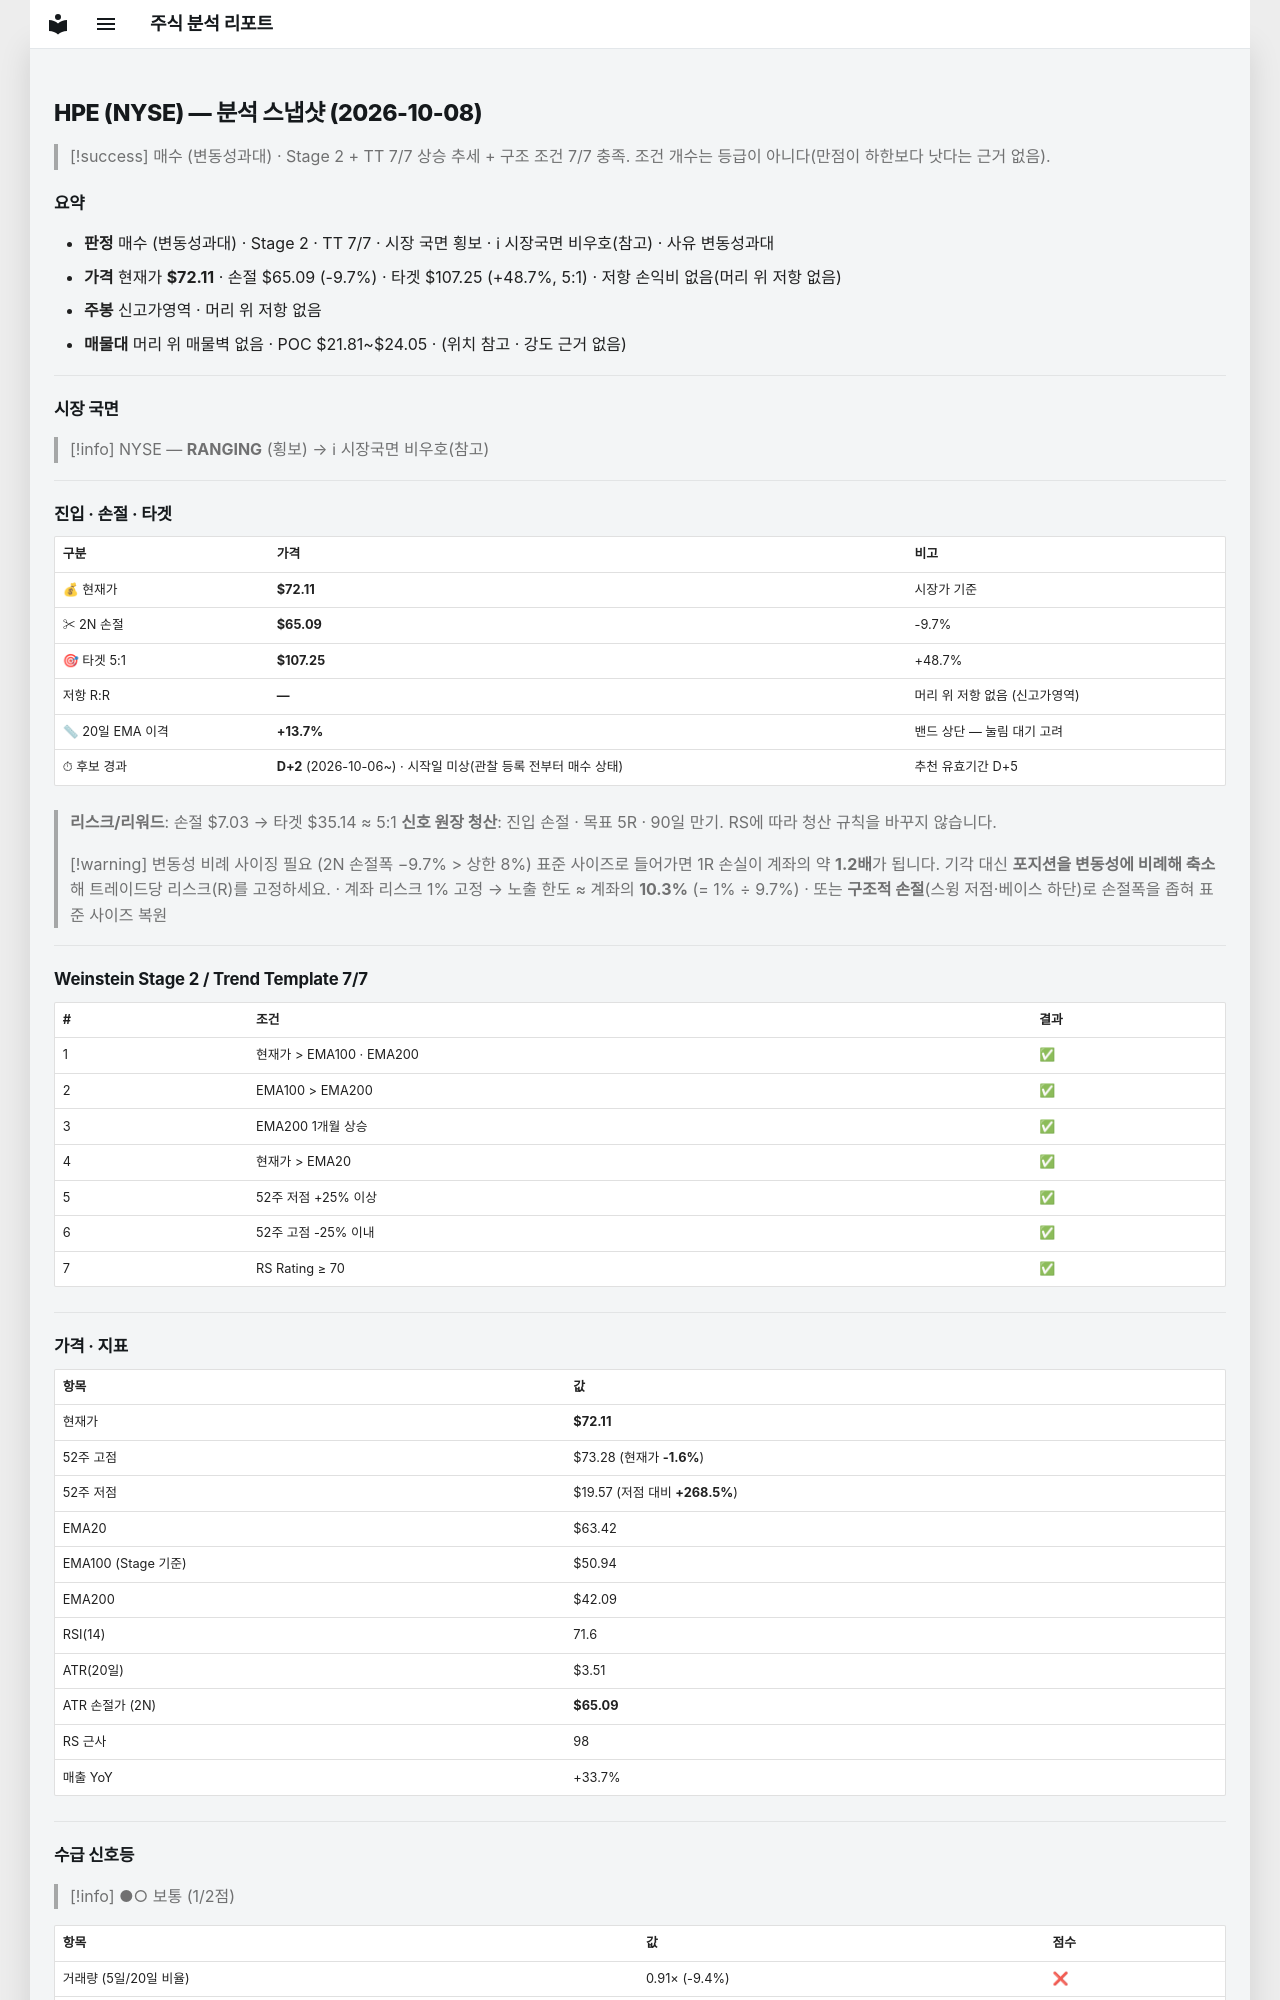

repository: soloandco/stock-reports · page: snapshots/HPE-2026-10-08/index.html · generator: mkdocs

---
type: analysis-snapshot
title: HPE 분석 스냅샷
ticker: HPE
market: NYSE
created: 2026-10-08
updated: 2026-10-08
bar-date: 2026-10-07
verdict: 매수관찰
verdict-reason: 변동성과대
sma50-gap-pct: 13.7
candidate-days: 2
candidate-since: 2026-10-06
candidate-start-unknown: true
weekly-position: 신고가영역
stage: 2
trend-template-score: 7
tt-max: 7
ma-set: ema-20-100-200
price: 72.11499786376953
stop-price: 65.08721080039354
market-regime: RANGING
supply-demand-score: 1/2
supply-demand-label: 보통
status: tracking
tags:
  - stock-agent
  - watchlist
  - HPE
  - analysis
related:
  - "[[analysis-template]]"
---

# HPE (NYSE) — 분석 스냅샷 (2026-10-08)

> [!success] 매수 (변동성과대) · Stage 2 + TT 7/7
> 상승 추세 + 구조 조건 7/7 충족. 조건 개수는 등급이 아니다(만점이 하한보다 낫다는 근거 없음).

## 요약

- **판정** 매수 (변동성과대) · Stage 2 · TT 7/7 · 시장 국면 횡보 · ℹ 시장국면 비우호(참고) · 사유 변동성과대
- **가격** 현재가 **$72.11** · 손절 $65.09 (-9.7%) · 타겟 $107.25 (+48.7%, 5:1) · 저항 손익비 없음(머리 위 저항 없음)
- **주봉** 신고가영역 · 머리 위 저항 없음
- **매물대** 머리 위 매물벽 없음 · POC $21.81~$24.05 · (위치 참고 · 강도 근거 없음)

---

## 시장 국면

> [!info] NYSE — **RANGING** (횡보) → ℹ 시장국면 비우호(참고)

---

## 진입 · 손절 · 타겟

| 구분 | 가격 | 비고 |
|------|------|------|
| 💰 현재가 | **$72.11** | 시장가 기준 |
| ✂ 2N 손절 | **$65.09** | -9.7% |
| 🎯 타겟 5:1 | **$107.25** | +48.7% |
| 저항 R:R | **—** | 머리 위 저항 없음 (신고가영역) |
| 📏 20일 EMA 이격 | **+13.7%** | 밴드 상단 — 눌림 대기 고려 |
| ⏱ 후보 경과 | **D+2** (2026-10-06~) · 시작일 미상(관찰 등록 전부터 매수 상태) | 추천 유효기간 D+5 |

> **리스크/리워드**: 손절 $7.03 → 타겟 $35.14 ≈ 5:1
> **신호 원장 청산**: 진입 손절 · 목표 5R · 90일 만기. RS에 따라 청산 규칙을 바꾸지 않습니다.

> [!warning] 변동성 비례 사이징 필요 (2N 손절폭 −9.7% > 상한 8%)
> 표준 사이즈로 들어가면 1R 손실이 계좌의 약 **1.2배**가 됩니다. 기각 대신 **포지션을 변동성에 비례해 축소**해 트레이드당 리스크(R)를 고정하세요.
> · 계좌 리스크 1% 고정 → 노출 한도 ≈ 계좌의 **10.3%** (= 1% ÷ 9.7%)
> · 또는 **구조적 손절**(스윙 저점·베이스 하단)로 손절폭을 좁혀 표준 사이즈 복원

---

## Weinstein Stage 2 / Trend Template 7/7

| # | 조건 | 결과 |
|---|------|------|
| 1 | 현재가 > EMA100 · EMA200 | ✅ |
| 2 | EMA100 > EMA200 | ✅ |
| 3 | EMA200 1개월 상승 | ✅ |
| 4 | 현재가 > EMA20 | ✅ |
| 5 | 52주 저점 +25% 이상 | ✅ |
| 6 | 52주 고점 -25% 이내 | ✅ |
| 7 | RS Rating ≥ 70 | ✅ |

---

## 가격 · 지표

| 항목 | 값 |
|------|---|
| 현재가 | **$72.11** |
| 52주 고점 | $73.28 (현재가 **-1.6%**) |
| 52주 저점 | $19.57 (저점 대비 **+268.5%**) |
| EMA20 | $63.42 |
| EMA100 (Stage 기준) | $50.94 |
| EMA200 | $42.09 |
| RSI(14) | 71.6 |
| ATR(20일) | $3.51 |
| ATR 손절가 (2N) | **$65.09** |
| RS 근사 | 98 |
| 매출 YoY | +33.7% |

---
## 수급 신호등

> [!info] ●○ 보통 (1/2점)

| 항목 | 값 | 점수 |
|------|------|------|
| 거래량 (5일/20일 비율) | 0.91× (-9.4%) | ❌ |
| OBV 20일 추세 | ↑ 상승 | ✅ |

> **판독법**: 거래량이 20일 평균보다 20% 이상 많고 OBV(온밸런스볼륨)가 상승 중이면 매집 수급이 강한 것으로 판단합니다.

---
